Dataset: clip_dataset (GitHub, des9911/Graduation_Project_1). Classes: celadon, other pottery, white porcelain.

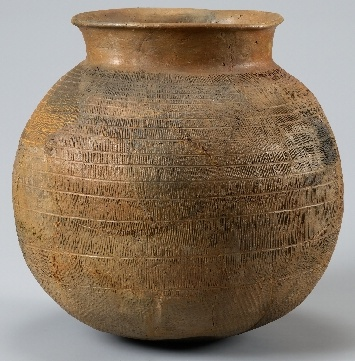
Label: other pottery

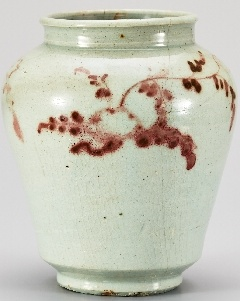
Label: white porcelain

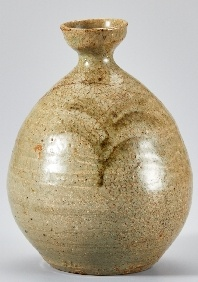
Label: celadon

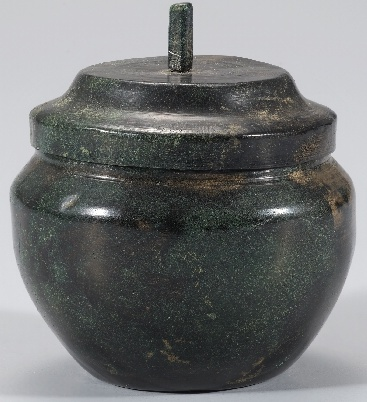
Label: other pottery

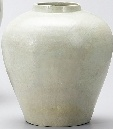
Label: white porcelain

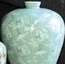
Label: celadon
